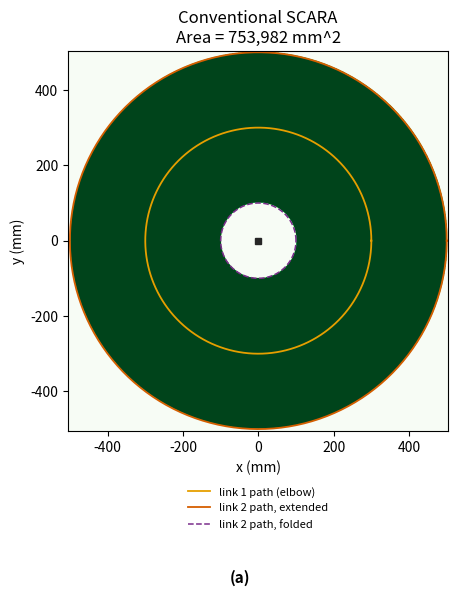

The matplotlib source for this figure: (Note: this script raises an exception after producing the figure.)
"""
Compares workspace area of a fixed-base SCARA vs the rail-mounted version.
Same link lengths for both so it's a fair comparison - the only thing that
changes is whether the shoulder can slide along the ceiling rail.

A point is reachable if its distance from the shoulder falls between
|L1-L2| (fully folded) and L1+L2 (fully extended). For the rail version
a point just needs to be reachable from *some* position along the rail,
which turns into a simple min/max distance check since distance-to-point
is convex as you slide along a line.
"""

import numpy as np
import matplotlib.pyplot as plt

L1 = 300.0
L2 = 200.0
RAIL_LEN = 800.0

R_MIN = abs(L1 - L2)
R_MAX = L1 + L2

GRID_RES = 1.0  # mm per cell


def conventional_area_exact():
    return np.pi * (R_MAX**2 - R_MIN**2)


def reachable_mask(X, Y, rail_len):
    # closest point on the rail segment to (x,y), then the distance there
    # is the min; distance to whichever end is farther is the max
    d1_star = np.clip(X, 0.0, rail_len)
    dist_min = np.hypot(X - d1_star, Y)
    dist_end0 = np.hypot(X, Y)
    dist_endL = np.hypot(X - rail_len, Y)
    dist_max = np.maximum(dist_end0, dist_endL)
    return (dist_min <= R_MAX) & (dist_max >= R_MIN)


def grid_area(rail_len, res=GRID_RES):
    margin = 5.0
    xs = np.arange(-R_MAX - margin, rail_len + R_MAX + margin, res)
    ys = np.arange(-R_MAX - margin, R_MAX + margin, res)
    X, Y = np.meshgrid(xs, ys)
    mask = reachable_mask(X, Y, rail_len)
    area = mask.sum() * res**2
    return area, (xs, ys, mask)


THETA = np.linspace(0, 2 * np.pi, 300)


def link_paths(ax, base_x, label=False):
    elbow_x = base_x + L1 * np.cos(THETA)
    elbow_y = L1 * np.sin(THETA)
    out_x = base_x + (L1 + L2) * np.cos(THETA)
    out_y = (L1 + L2) * np.sin(THETA)
    in_x = base_x + R_MIN * np.cos(THETA)
    in_y = R_MIN * np.sin(THETA)

    ax.plot(elbow_x, elbow_y, color="#E69F00", lw=1.3,
            label="link 1 path (elbow)" if label else None)
    ax.plot(out_x, out_y, color="#D55E00", lw=1.3,
            label="link 2 path, extended" if label else None)
    ax.plot(in_x, in_y, color="#7B2D8B", lw=1.1, ls="--",
            label="link 2 path, folded" if label else None)
    ax.plot(base_x, 0, "s", color="0.15", markersize=5, zorder=6)


def save_plot(mask, xs, ys, cmap, title, base_xs, fname, tag):
    fig, ax = plt.subplots(figsize=(6.5, 6))
    ax.imshow(mask, extent=[xs[0], xs[-1], ys[0], ys[-1]],
              origin="lower", cmap=cmap, aspect="equal")
    ax.set_title(title)
    ax.set_xlabel("x (mm)")
    ax.set_ylabel("y (mm)")

    for i, bx in enumerate(base_xs):
        link_paths(ax, bx, label=(i == 0))

    ax.legend(loc="upper center", bbox_to_anchor=(0.5, -0.12),
              ncol=1, fontsize=8, frameon=False)
    fig.text(0.5, 0.02, tag, ha="center", fontsize=11, fontweight="bold")

    plt.tight_layout(rect=[0, 0.06, 1, 1])
    plt.savefig(fname, dpi=150, bbox_inches="tight")
    plt.close(fig)
    print("saved", fname)


if __name__ == "__main__":
    A_conv = conventional_area_exact()
    A_conv_grid, (xs_c, ys_c, mask_c) = grid_area(0.0)
    A_rail, (xs_r, ys_r, mask_r) = grid_area(RAIL_LEN)

    gain = (A_rail - A_conv) / A_conv * 100

    print(f"L1={L1}, L2={L2}, rail={RAIL_LEN}")
    print(f"R_min={R_MIN}, R_max={R_MAX}")
    print(f"conventional area (exact):  {A_conv:,.0f} mm^2")
    print(f"conventional area (grid):   {A_conv_grid:,.0f} mm^2  (sanity check)")
    print(f"rail-mounted area (grid):   {A_rail:,.0f} mm^2")
    print(f"improvement: {gain:.2f}%  ({A_rail/A_conv:.3f}x)")

    save_plot(mask_c, xs_c, ys_c, "Greens",
              f"Conventional SCARA\nArea = {A_conv:,.0f} mm^2",
              [0.0], "figures/workspace_conventional.png", "(a)")

    save_plot(mask_r, xs_r, ys_r, "Blues",
              f"Rail-mounted SCARA\nArea = {A_rail:,.0f} mm^2  (+{gain:.1f}%)",
              [0.0, RAIL_LEN / 2, RAIL_LEN],
              "figures/workspace_ceiling.png", "(b)")
